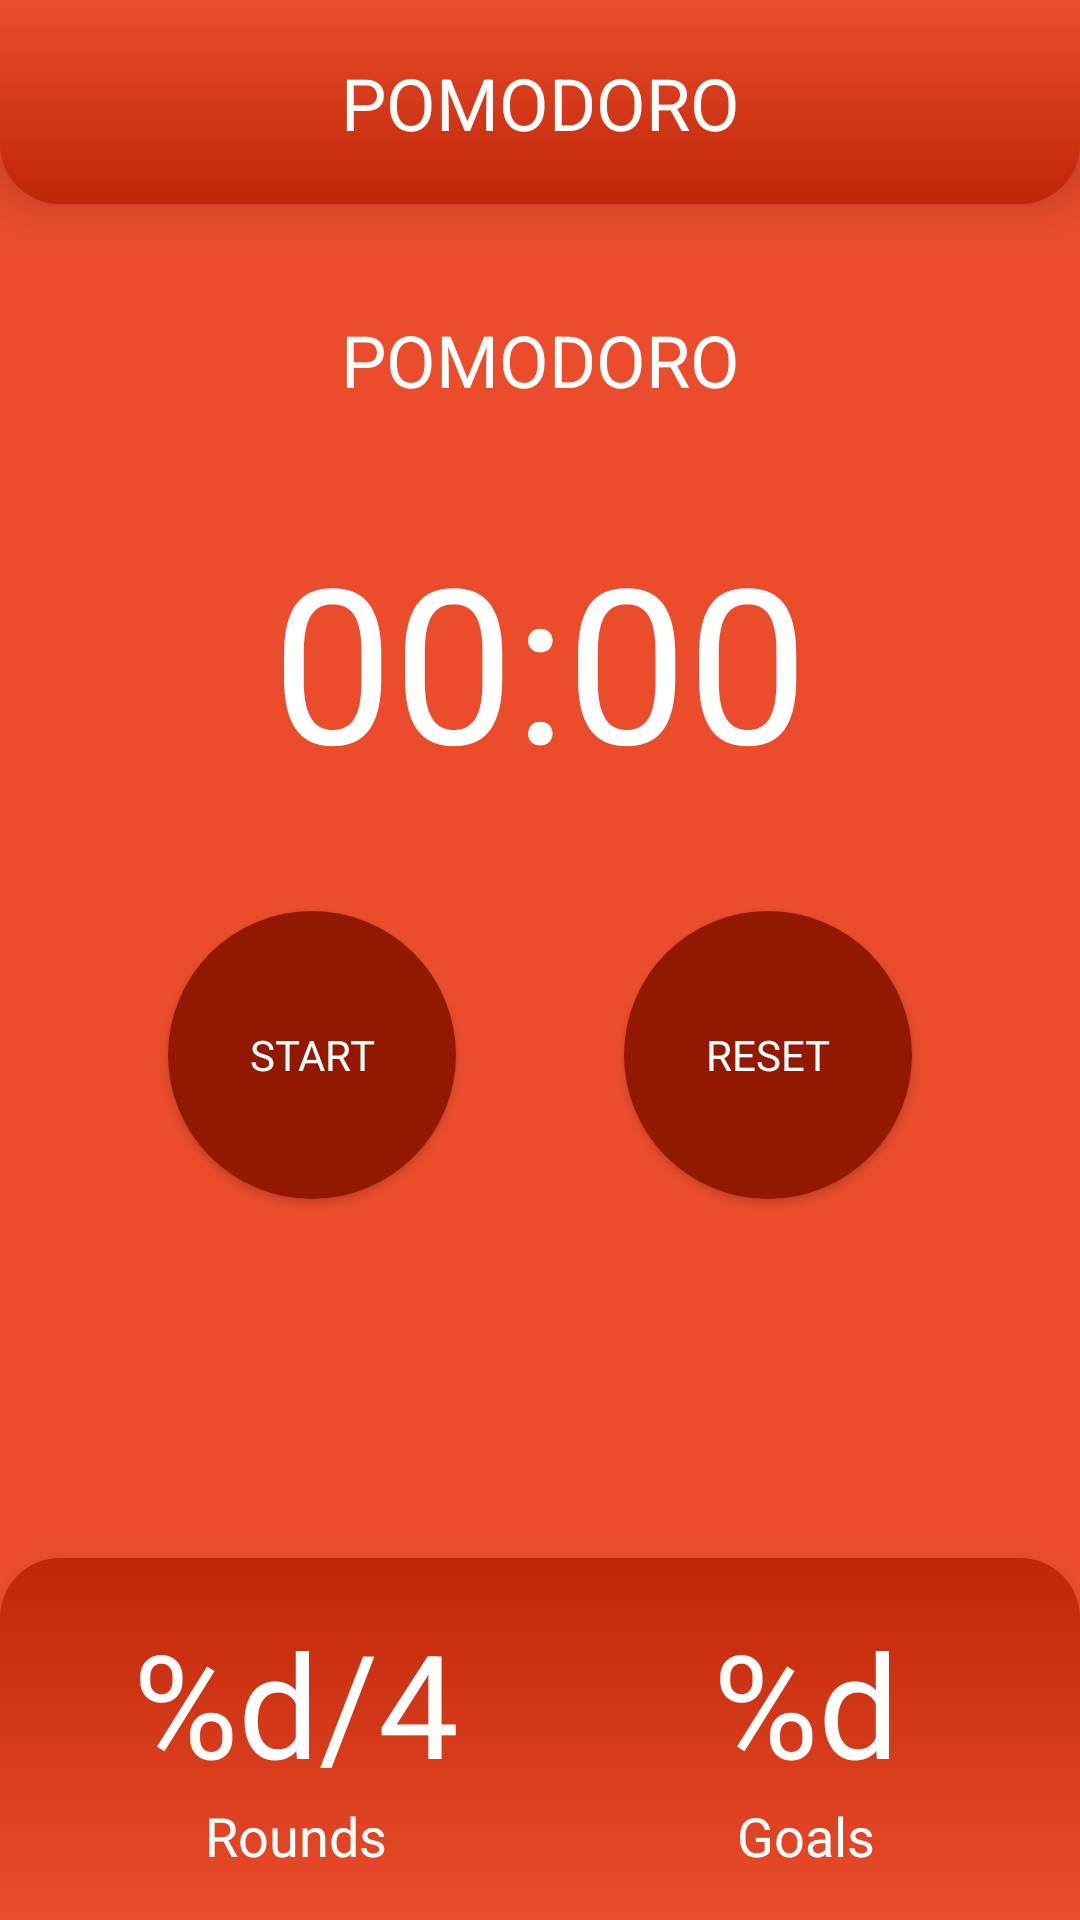

Produce the Android XML layout that renders to this screen, including the resource entries it uses.
<!-- AndroidManifest.xml: application theme AppTheme -->
<!-- res/layout/activity_pomodoro.xml -->
<?xml version="1.0" encoding="utf-8"?>
<androidx.constraintlayout.widget.ConstraintLayout xmlns:android="http://schemas.android.com/apk/res/android"
    xmlns:app="http://schemas.android.com/apk/res-auto"
    xmlns:tools="http://schemas.android.com/tools"
    android:layout_width="match_parent"
    android:layout_height="match_parent"
    android:background="@color/colorPrimaryDark"
    tools:context=".ui.PomodoroActivity">

    <androidx.constraintlayout.widget.ConstraintLayout
        android:id="@+id/topBar"
        android:layout_width="match_parent"
        android:layout_height="wrap_content"
        android:background="@drawable/bg_top_bar"
        android:elevation="10dp"
        android:orientation="vertical"
        android:padding="16dp"
        app:layout_constraintEnd_toEndOf="parent"
        app:layout_constraintStart_toStartOf="parent"
        app:layout_constraintTop_toTopOf="parent">

        <TextView
            android:id="@+id/activityName"
            android:layout_width="0dp"
            android:layout_height="wrap_content"
            android:layout_marginEnd="36dp"
            android:ellipsize="end"
            android:maxLines="1"
            android:paddingStart="8dp"
            android:paddingEnd="8dp"
            android:text="@string/pomodoro"
            android:textAlignment="center"
            android:textSize="24sp"
            app:layout_constraintBottom_toBottomOf="parent"
            app:layout_constraintEnd_toEndOf="parent"
            app:layout_constraintStart_toEndOf="@+id/backButton"
            app:layout_constraintTop_toTopOf="parent" />

        <androidx.appcompat.widget.AppCompatButton
            android:id="@+id/backButton"
            android:layout_width="36dp"
            android:layout_height="36dp"
            android:background="@drawable/ic_round_arrow_back_ios_24"
            app:layout_constraintBottom_toBottomOf="parent"
            app:layout_constraintStart_toStartOf="parent"
            app:layout_constraintTop_toTopOf="parent" />

    </androidx.constraintlayout.widget.ConstraintLayout>

    <TextView
        android:id="@+id/tvExplain"
        android:layout_width="match_parent"
        android:layout_height="wrap_content"
        android:layout_margin="40dp"
        android:text="@string/pomodoro"
        android:textAlignment="center"
        android:textSize="24sp"
        app:layout_constraintBottom_toTopOf="@+id/include"
        app:layout_constraintEnd_toEndOf="parent"
        app:layout_constraintStart_toStartOf="parent"
        app:layout_constraintTop_toBottomOf="@id/topBar" />

    <include
        android:id="@+id/include"
        layout="@layout/layout_pomodoro_timer"
        android:layout_width="match_parent"
        android:layout_height="wrap_content"
        app:layout_constraintBottom_toTopOf="@+id/bottomBar"
        app:layout_constraintEnd_toEndOf="parent"
        app:layout_constraintStart_toStartOf="parent"
        app:layout_constraintTop_toBottomOf="@+id/topBar" />

    <androidx.appcompat.widget.AppCompatButton
        android:id="@+id/doneBreak"
        android:layout_width="wrap_content"
        android:layout_height="wrap_content"
        android:layout_marginBottom="16dp"
        android:background="@drawable/ripple_button_interest"
        android:padding="16dp"
        android:text="@string/i_ve_been_resting"
        android:visibility="gone"
        app:layout_constraintBottom_toTopOf="@id/bottomBar"
        app:layout_constraintEnd_toEndOf="parent"
        app:layout_constraintStart_toStartOf="parent" />

    <androidx.constraintlayout.widget.ConstraintLayout
        android:id="@+id/bottomBar"
        android:layout_width="match_parent"
        android:layout_height="wrap_content"
        android:background="@drawable/bg_bot_bar"
        android:elevation="10dp"
        android:orientation="vertical"
        android:padding="16dp"
        app:layout_constraintBottom_toBottomOf="parent"
        app:layout_constraintEnd_toEndOf="parent"
        app:layout_constraintStart_toStartOf="parent">

        <TextView
            android:id="@+id/rounds"
            android:layout_width="wrap_content"
            android:layout_height="wrap_content"
            android:text="@string/d_4"
            android:textSize="48sp"
            app:layout_constraintBottom_toTopOf="@id/tvRounds"
            app:layout_constraintEnd_toEndOf="@+id/tvRounds"
            app:layout_constraintStart_toStartOf="@+id/tvRounds"
            app:layout_constraintTop_toTopOf="parent" />

        <TextView
            android:id="@+id/tvRounds"
            android:layout_width="wrap_content"
            android:layout_height="wrap_content"
            android:layout_marginEnd="64dp"
            android:text="@string/rounds"
            android:textSize="18sp"
            app:layout_constraintBottom_toBottomOf="parent"
            app:layout_constraintEnd_toStartOf="@id/tvGoals"
            app:layout_constraintStart_toStartOf="parent"
            app:layout_constraintTop_toBottomOf="@id/rounds" />

        <TextView
            android:id="@+id/goals"
            android:layout_width="wrap_content"
            android:layout_height="wrap_content"
            android:text="@string/d"
            android:textSize="48sp"
            app:layout_constraintBottom_toTopOf="@id/tvGoals"
            app:layout_constraintEnd_toEndOf="@+id/tvGoals"
            app:layout_constraintStart_toStartOf="@+id/tvGoals"
            app:layout_constraintTop_toTopOf="parent" />

        <TextView
            android:id="@+id/tvGoals"
            android:layout_width="wrap_content"
            android:layout_height="wrap_content"
            android:text="@string/goals"
            android:textSize="18sp"
            app:layout_constraintBottom_toBottomOf="parent"
            app:layout_constraintEnd_toEndOf="parent"
            app:layout_constraintStart_toEndOf="@id/tvRounds"
            app:layout_constraintTop_toBottomOf="@id/goals" />

    </androidx.constraintlayout.widget.ConstraintLayout>


</androidx.constraintlayout.widget.ConstraintLayout>
<!-- res/layout/layout_pomodoro_timer.xml (included above) -->
<?xml version="1.0" encoding="utf-8"?>
<androidx.constraintlayout.widget.ConstraintLayout xmlns:android="http://schemas.android.com/apk/res/android"
    xmlns:app="http://schemas.android.com/apk/res-auto"
    android:layout_width="match_parent"
    android:layout_height="wrap_content"
    android:background="@color/colorPrimaryDark">

    <TextView
        android:id="@+id/timer"
        android:layout_width="wrap_content"
        android:layout_height="wrap_content"
        android:text="@string/_00_00"
        android:textSize="72sp"
        app:layout_constraintEnd_toEndOf="parent"
        app:layout_constraintStart_toStartOf="parent"
        app:layout_constraintTop_toTopOf="parent" />

    <androidx.appcompat.widget.AppCompatButton
        android:id="@+id/startTimer"
        android:layout_width="96dp"
        android:layout_height="96dp"
        android:layout_marginTop="36dp"
        android:layout_marginBottom="16dp"
        android:background="@drawable/ripple_button_add_schedule"
        android:text="@string/start"
        app:layout_constraintBottom_toBottomOf="parent"
        app:layout_constraintEnd_toStartOf="@id/resetTimer"
        app:layout_constraintStart_toStartOf="parent"
        app:layout_constraintTop_toBottomOf="@+id/timer" />

    <androidx.appcompat.widget.AppCompatButton
        android:id="@+id/resetTimer"
        android:layout_width="96dp"
        android:layout_height="96dp"
        android:layout_marginTop="36dp"
        android:layout_marginBottom="16dp"
        android:background="@drawable/ripple_button_add_schedule"
        android:text="@string/reset"
        app:layout_constraintBottom_toBottomOf="parent"
        app:layout_constraintEnd_toEndOf="parent"
        app:layout_constraintStart_toEndOf="@+id/startTimer"
        app:layout_constraintTop_toBottomOf="@+id/timer" />

</androidx.constraintlayout.widget.ConstraintLayout>
<!-- resources referenced by this layout -->
<resources>
  <color name="colorPrimaryDark">#EB4D2C</color>
  <!-- drawable bg_bot_bar (drawable) -->
  <?xml version="1.0" encoding="utf-8"?>
  <shape xmlns:android="http://schemas.android.com/apk/res/android">
  
      <gradient
          android:startColor="@color/colorPrimaryDark"
          android:endColor="@color/colorEnd"
          android:angle="90"/>
  
      <corners
          android:topLeftRadius="20dp"
          android:topRightRadius="20dp"/>
  
  </shape>
  <!-- drawable bg_top_bar (drawable) -->
  <?xml version="1.0" encoding="utf-8"?>
  <shape xmlns:android="http://schemas.android.com/apk/res/android">
  
      <gradient
          android:startColor="@color/colorPrimaryDark"
          android:endColor="@color/colorEnd"
          android:angle="-90"/>
  
      <corners
          android:bottomLeftRadius="20dp"
          android:bottomRightRadius="20dp"/>
  
  </shape>
  <!-- drawable ripple_button_add_schedule (drawable) -->
  <?xml version="1.0" encoding="utf-8"?>
  <ripple xmlns:android="http://schemas.android.com/apk/res/android"
      android:color="?android:attr/colorControlHighlight">
  
      <item>
          <shape android:shape="oval">
              <solid android:color="@color/colorPrimaryDark"/>
          </shape>
      </item>
  
      <item>
          <shape android:shape="oval">
              <solid android:color="@color/colorAccent"/>
          </shape>
      </item>
  
  </ripple>
  <!-- drawable ripple_button_interest (drawable) -->
  <?xml version="1.0" encoding="utf-8"?>
  <ripple xmlns:android="http://schemas.android.com/apk/res/android"
      android:color="?android:attr/colorControlHighlight">
  
      <item>
          <shape android:shape="rectangle">
              <solid android:color="@color/colorPrimaryDark"/>
              <corners android:radius="20dp"/>
          </shape>
      </item>
  
      <item>
          <shape android:shape="rectangle">
              <solid android:color="@color/colorAccent"/>
              <corners android:radius="20dp"/>
          </shape>
      </item>
  
  </ripple>
  <string name="_00_00">00:00</string>
  <string name="d">%d</string>
  <string name="d_4">%d/4</string>
  <string name="goals">Goals</string>
  <string name="i_ve_been_resting">I\'ve been resting</string>
  <string name="pomodoro">POMODORO</string>
  <string name="reset">RESET</string>
  <string name="rounds">Rounds</string>
  <string name="start">START</string>
  <style name="AppTheme" parent="Theme.MaterialComponents.Light.NoActionBar">
          
          <item name="colorPrimary">@color/colorPrimary</item>
          <item name="colorPrimaryDark">@color/colorPrimaryDark</item>
          <item name="colorAccent">@color/colorAccent</item>
          <item name="fontFamily">@font/quicksand_bold</item>
          <item name="android:textColor">@color/white</item>
      </style>
  <color name="colorEnd">#BF2607</color>
  <color name="colorAccent">#921900</color>
  <color name="colorPrimary">#921900</color>
  <color name="white">#ffffff</color>
</resources>
